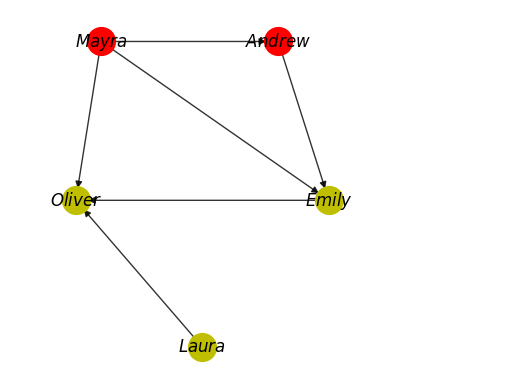

Source code (Python):
import matplotlib.pyplot as plot
import networkx as nx

G  =  nx . DiGraph ()


G.add_edge(1,2)
G.add_edge(1,3)
G.add_edge(1,5)
G.add_edge(2,3)
G.add_edge(3,5)
G.add_edge(4,5)
node1 = {1,2}
node2 = {3,4,5}


pos = {1:(200, 350), 2:(550,350), 3:(650, 220), 4:(400,100), 5:(150,220)}

nx.draw_networkx_nodes(G, pos, nodelist=node1,node_size=400, node_color='r', node_shape='o')
nx.draw_networkx_nodes(G, pos, nodelist=node2,node_size=400, node_color='y', node_shape='o')
nx.draw_networkx_edges(G, pos,width=1, alpha=0.8, edge_color='black')

labels = {}
labels[1] = r'$Mayra$'
labels[2] = r'$Andrew$'
labels[3] = r'$Emily$'
labels[4] = r'$Laura$'
labels[5] = r'$Oliver$'



nx.draw_networkx_labels(G, pos, labels, font_size=12)
plot.xlim(20,1000)
plot.axis('off')
plot.savefig("6.eps")

plot.show()
